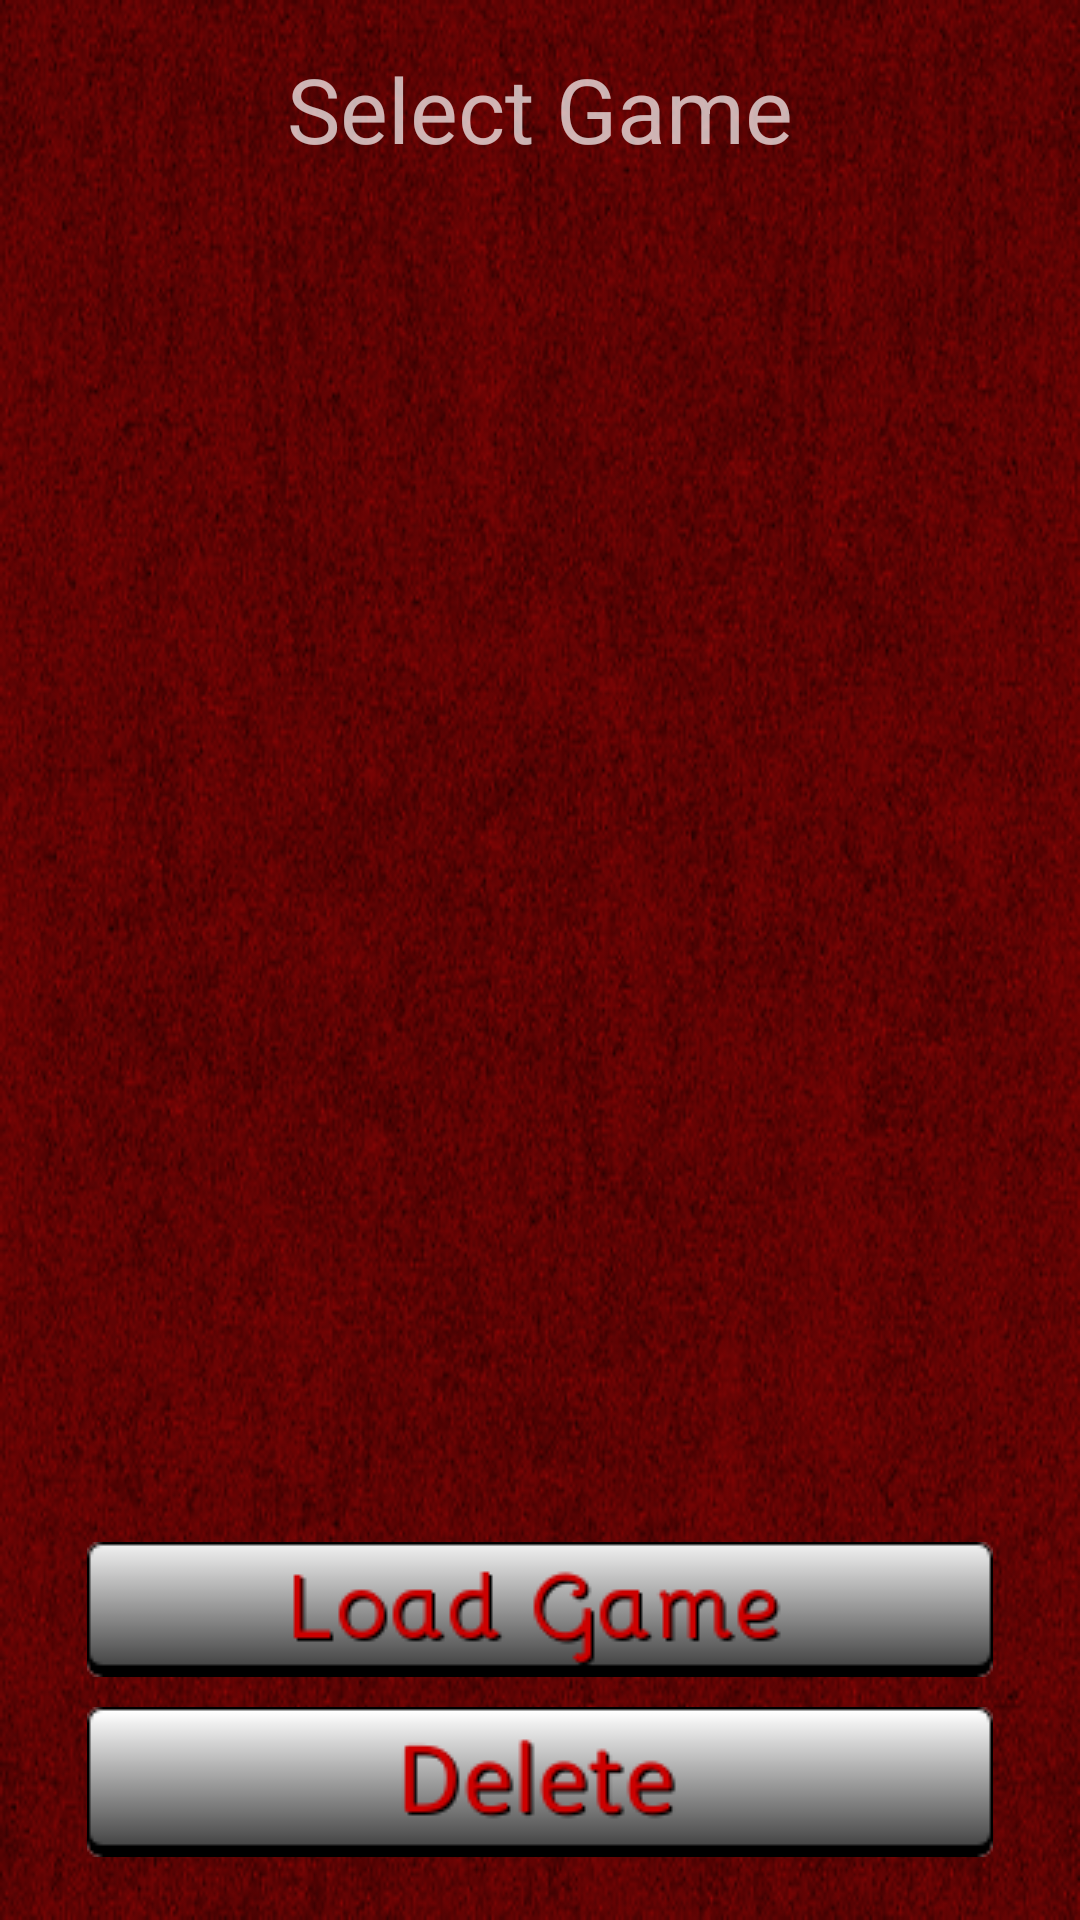

Reconstruct the res/layout file that produces this screen, plus the resources it refers to.
<!-- AndroidManifest.xml: application theme AppTheme -->
<!-- res/layout/activity_load_game.xml -->
<?xml version="1.0" encoding="utf-8"?>
<RelativeLayout xmlns:android="http://schemas.android.com/apk/res/android"
    xmlns:tools="http://schemas.android.com/tools"
    android:layout_width="match_parent"
    android:layout_height="match_parent"
    android:paddingBottom="@dimen/activity_vertical_margin"
    android:paddingLeft="@dimen/activity_horizontal_margin"
    android:paddingRight="@dimen/activity_horizontal_margin"
    android:paddingTop="@dimen/activity_vertical_margin"
    tools:context=".LoadGameActivity"
    android:background="@drawable/redwallpaperbackground">

    <TextView
        android:layout_width="match_parent"
        android:layout_height="wrap_content"
        android:text="Select Game"
        android:id="@+id/textView"
        android:layout_alignParentTop="true"
        android:layout_centerHorizontal="true"
        android:textAlignment="center"
        android:textSize="30dp" />

    <ListView
        android:layout_width="match_parent"
        android:layout_height="match_parent"
        android:id="@+id/listView"
        android:layout_below="@+id/textView"
        android:layout_centerHorizontal="true"
        android:layout_weight="0"
        android:layout_above="@+id/lg_button_list" />

    <LinearLayout
        android:id="@+id/lg_button_list"
        android:orientation="vertical"
        android:layout_width="match_parent"
        android:layout_height="wrap_content"
        android:gravity="center|bottom"
        android:layout_alignParentBottom="true">

        <ImageView
            android:layout_width="wrap_content"
            android:layout_height="wrap_content"
            android:id="@+id/lgloadgame"
            android:onClick="loadSavedGame"
            android:src="@drawable/lg_load_game_button"
            android:layout_centerHorizontal="true"
            android:layout_margin="5dp"/>

        <ImageView
            android:layout_width="wrap_content"
            android:layout_height="wrap_content"
            android:id="@+id/delete_saved_game_button"
            android:onClick="deleteSavedGame"
            android:src="@drawable/lg_delete_button"
            android:layout_centerHorizontal="true"
            android:layout_margin="5dp"/>

    </LinearLayout>

</RelativeLayout>
<!-- resources referenced by this layout -->
<resources>
  <dimen name="activity_horizontal_margin">16dp</dimen>
  <dimen name="activity_vertical_margin">16dp</dimen>
  <!-- drawable lg_delete_button (drawable) -->
  <?xml version="1.0" encoding="utf-8"?>
  <selector xmlns:android="http://schemas.android.com/apk/res/android">
      <item android:state_pressed="true" android:drawable="@drawable/deletepushed"/>
      <item android:state_pressed="false" android:drawable="@drawable/deleteunpushed"/>
  </selector>
  <!-- drawable lg_load_game_button (drawable) -->
  <?xml version="1.0" encoding="utf-8"?>
  <selector xmlns:android="http://schemas.android.com/apk/res/android">
      <item android:state_pressed="true" android:drawable="@drawable/lgloadgamebuttonpushed"/>
      <item android:state_pressed="false" android:drawable="@drawable/lgloadgamebutton"/>
  </selector>
  <!-- drawable redwallpaperbackground: png bitmap (drawable, 246980 bytes) -->
  <style name="AppTheme" parent="Theme.AppCompat.NoActionBar">
  
      </style>
  <!-- drawable deletepushed: png bitmap (drawable, 2709 bytes) -->
  <!-- drawable deleteunpushed: png bitmap (drawable, 2766 bytes) -->
  <!-- drawable lgloadgamebuttonpushed: png bitmap (drawable, 4544 bytes) -->
  <!-- drawable lgloadgamebutton: png bitmap (drawable, 4592 bytes) -->
</resources>
